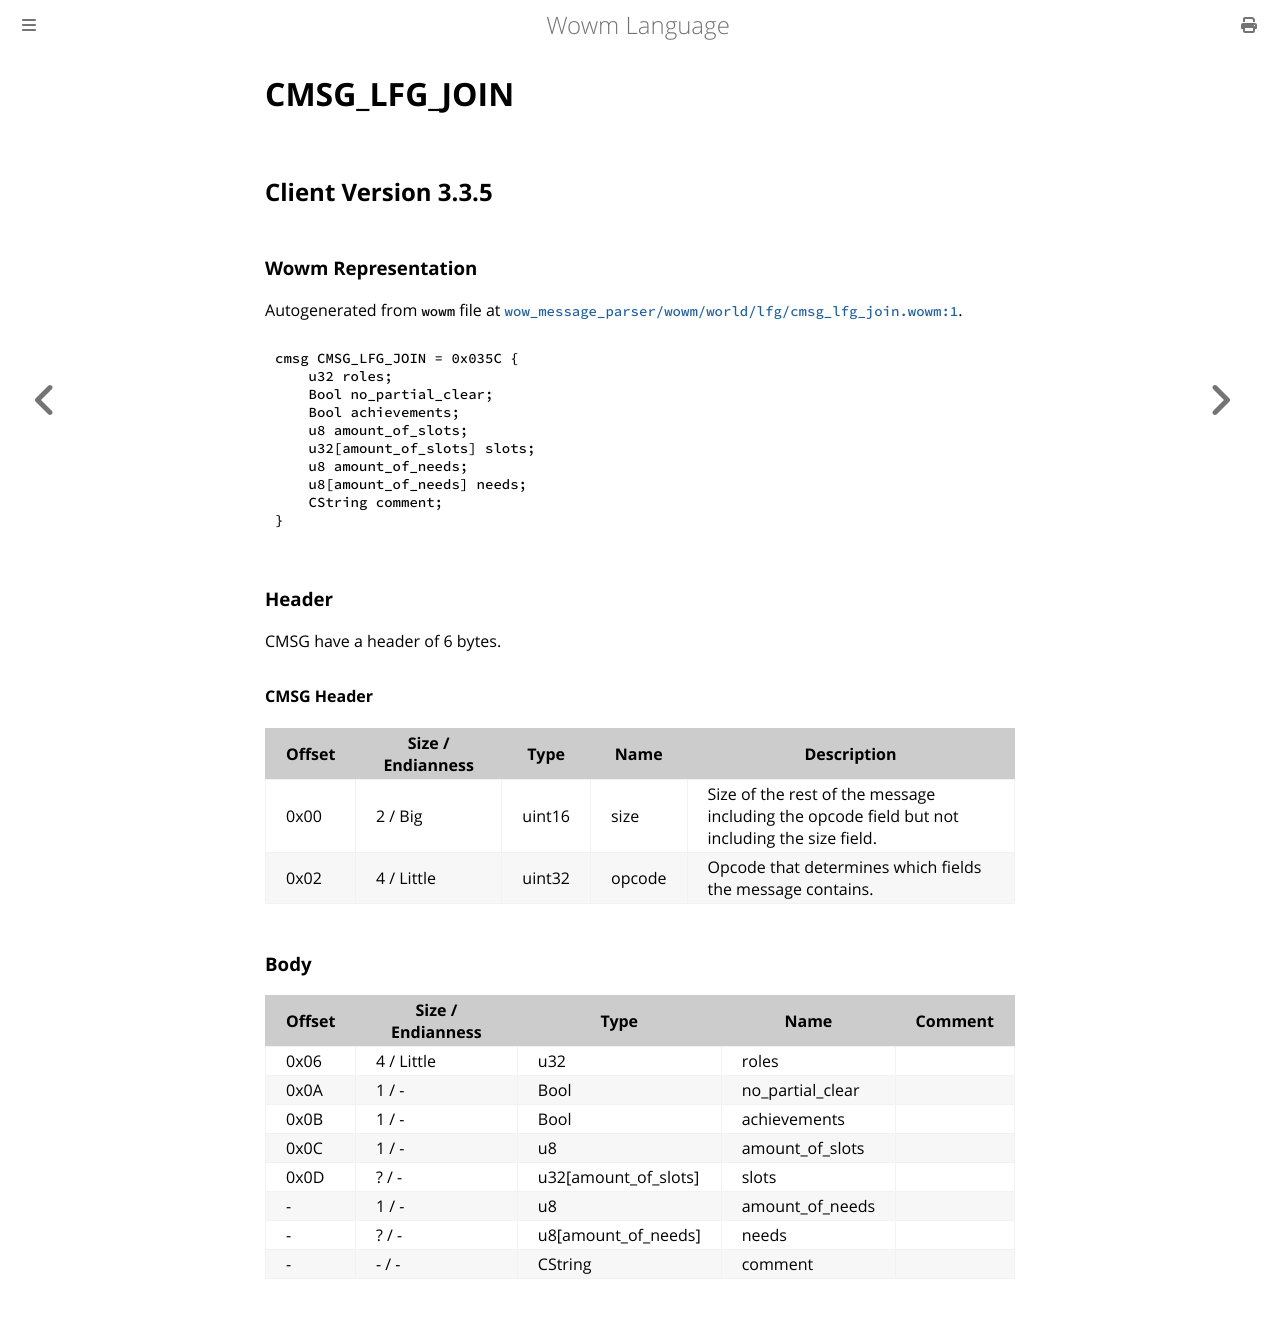

repository: gtker/wow_messages · page: docs/cmsg_lfg_join.html · generator: mdbook

# CMSG_LFG_JOIN

## Client Version 3.3.5

### Wowm Representation

Autogenerated from `wowm` file at [`wow_message_parser/wowm/world/lfg/cmsg_lfg_join.wowm:1`](https://github.com/gtker/wow_messages/tree/main/wow_message_parser/wowm/world/lfg/cmsg_lfg_join.wowm#L1).
```rust,ignore
cmsg CMSG_LFG_JOIN = 0x035C {
    u32 roles;
    Bool no_partial_clear;
    Bool achievements;
    u8 amount_of_slots;
    u32[amount_of_slots] slots;
    u8 amount_of_needs;
    u8[amount_of_needs] needs;
    CString comment;
}
```
### Header

CMSG have a header of 6 bytes.

#### CMSG Header

| Offset | Size / Endianness | Type   | Name   | Description |
| ------ | ----------------- | ------ | ------ | ----------- |
| 0x00   | 2 / Big           | uint16 | size   | Size of the rest of the message including the opcode field but not including the size field.|
| 0x02   | 4 / Little        | uint32 | opcode | Opcode that determines which fields the message contains.|

### Body

| Offset | Size / Endianness | Type | Name | Comment |
| ------ | ----------------- | ---- | ---- | ------- |
| 0x06 | 4 / Little | u32 | roles |  |
| 0x0A | 1 / - | Bool | no_partial_clear |  |
| 0x0B | 1 / - | Bool | achievements |  |
| 0x0C | 1 / - | u8 | amount_of_slots |  |
| 0x0D | ? / - | u32[amount_of_slots] | slots |  |
| - | 1 / - | u8 | amount_of_needs |  |
| - | ? / - | u8[amount_of_needs] | needs |  |
| - | - / - | CString | comment |  |
